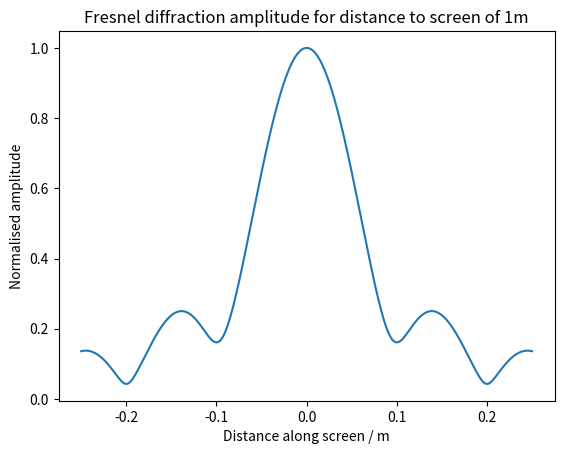

Source code (Python):
#!/usr/bin/env python3
# -*- coding: utf-8 -*-
"""
Created on Mon Mar 12 15:39:19 2018

[redacted]
"""

#Exercise 1, Supplementary Task 2

from scipy.integrate import quad
import numpy as np
from numpy import sqrt, sin, cos, pi
import matplotlib.pyplot as plt


#Functions to return cos and sin functions to be integrated:

def sin_function(x):
  return sin((pi/2) * x**2)

def cos_function(x):
  return cos((pi/2) * x**2)

#Functions to integrate cos and sin functions between 0 and an upper limit:

def sin_result(i):
  sinquad1, sinquad2 = quad(sin_function,0,i)
  return sinquad1
  
def cos_result(i):
  cosquad1, cosquad2 = quad(cos_function,0,i)
  return cosquad1

#Constants:

width = 0.1 #slit width
D = 1   #distance to screen
points = 2000   #number of points to plot
max_x = 0.25    #maximum distance along screen
wavelength = 0.01   #wavelength of monochromatic light

#Arrays for position, amplitude and phase at a given point along the screen:

position = np.linspace(-max_x,max_x,points)
amp = np.zeros(len(position))
phase = np.zeros(len(position))

scale = sqrt(2/(wavelength*D))  #scale factor to use Fresnel functions for new integral

#Calculate integral between limits at different positions along the screen:

for i in range(len(position)):
  a = sin_result(scale*((width/2) - position[i]))
  b= cos_result(scale*((width/2) - position[i]))
  c = sin_result(scale*(-(width/2) - position[i]))
  d = cos_result(scale*(-(width/2) - position[i]))
  
  amp[i] = sqrt(((a-c)**2 + (b-d)**2))
  
  phase[i] = np.arctan((a-c)/(b-d))
  
normalised_amp = amp / np.max(amp)


#Plot normalised amplitude of diffraction pattern against distance along screen:
  
plt.plot(position,normalised_amp)
plt.xlabel("Distance along screen / m")
plt.ylabel("Normalised amplitude")
plt.title("Fresnel diffraction amplitude for distance to screen of 1m")
plt.savefig("Amp_1.eps",format='eps', dpi=1000)

#Plot phase of diffraction pattern against distance along screen:

#plt.plot(position,phase)
#plt.xlabel("Distance along screen / m")
#plt.ylabel("Phase / rad")
#plt.title("Phase of Fresnel diffraction for distance to screen of 1m")
#plt.savefig("Phase_1.eps",format='eps', dpi=1000)



plt.show()